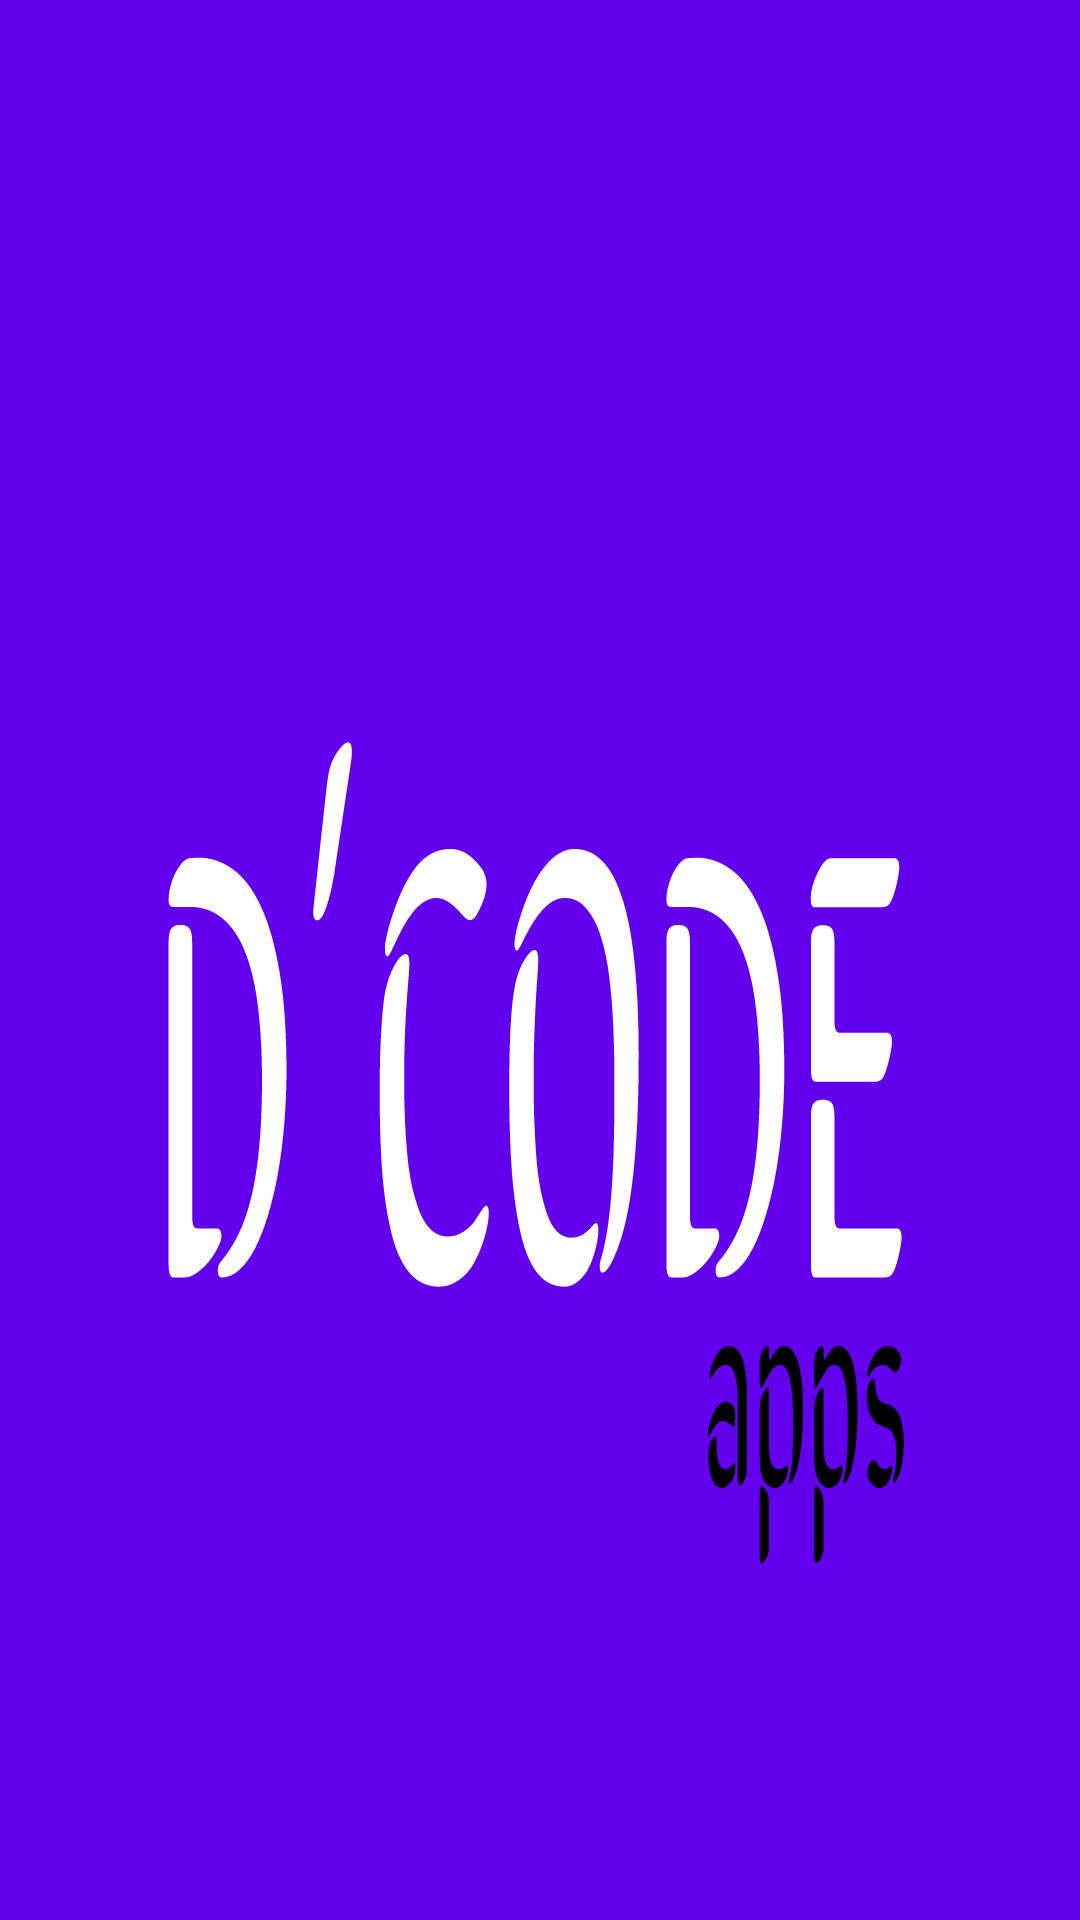

Reconstruct the res/layout file that produces this screen, plus the resources it refers to.
<!-- AndroidManifest.xml: application theme Theme.SSV -->
<!-- res/layout/nav_header_first.xml -->
<?xml version="1.0" encoding="utf-8"?>
<RelativeLayout  xmlns:android="http://schemas.android.com/apk/res/android"
    android:layout_width="match_parent"
    android:layout_height="@dimen/nav_header_height"
    android:background="@drawable/nav">
</RelativeLayout>
<!-- resources referenced by this layout -->
<resources>
  <!-- drawable nav: vector/xml drawable (drawable, 17710 chars, omitted) -->
  <style name="Theme.SSV" parent="Theme.AppCompat.Light.DarkActionBar">
          <item name="colorPrimary">@color/purple_500</item>
          <item name="colorPrimaryVariant">@color/purple_700</item>
          <item name="colorOnPrimary">@color/white</item>
          <item name="colorSecondary">@color/purple_500</item>
          <item name="colorSecondaryVariant">@color/white</item>
          <item name="colorOnSecondary">@color/white</item>
          <item name="android:statusBarColor">?attr/colorPrimaryVariant</item>
      </style>
  <color name="purple_500">#FF6200EE</color>
  <color name="purple_700">#FF3700B3</color>
  <color name="white">#FFFFFFFF</color>
</resources>
